The GitHub repository AnantawidyaPrayoga/Oil-Palm contains a labelled image folder "Dataset Kelapa Sawit" with 6 categories: empty bunch, overripe, ripe, rotten, underripe, unripe. Examples follow, each with its label.

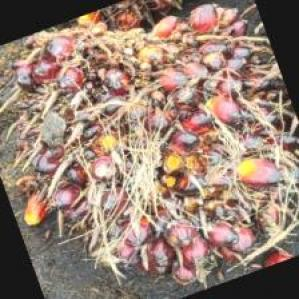
Label: unripe

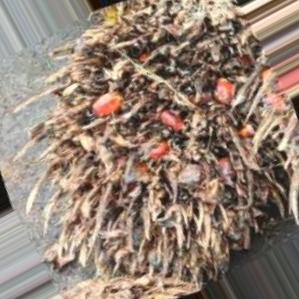
Label: empty bunch

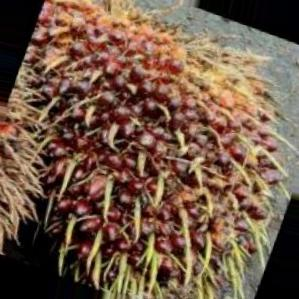
Label: underripe

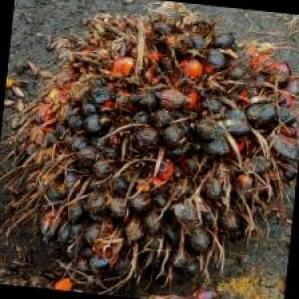
Label: rotten

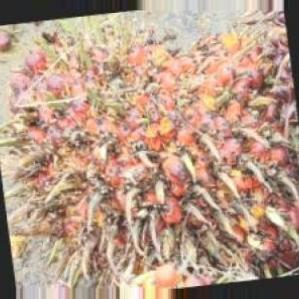
Label: overripe

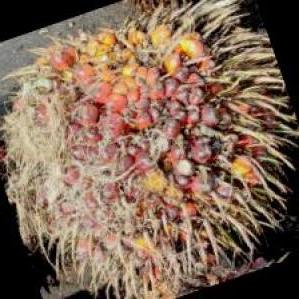
Label: ripe
